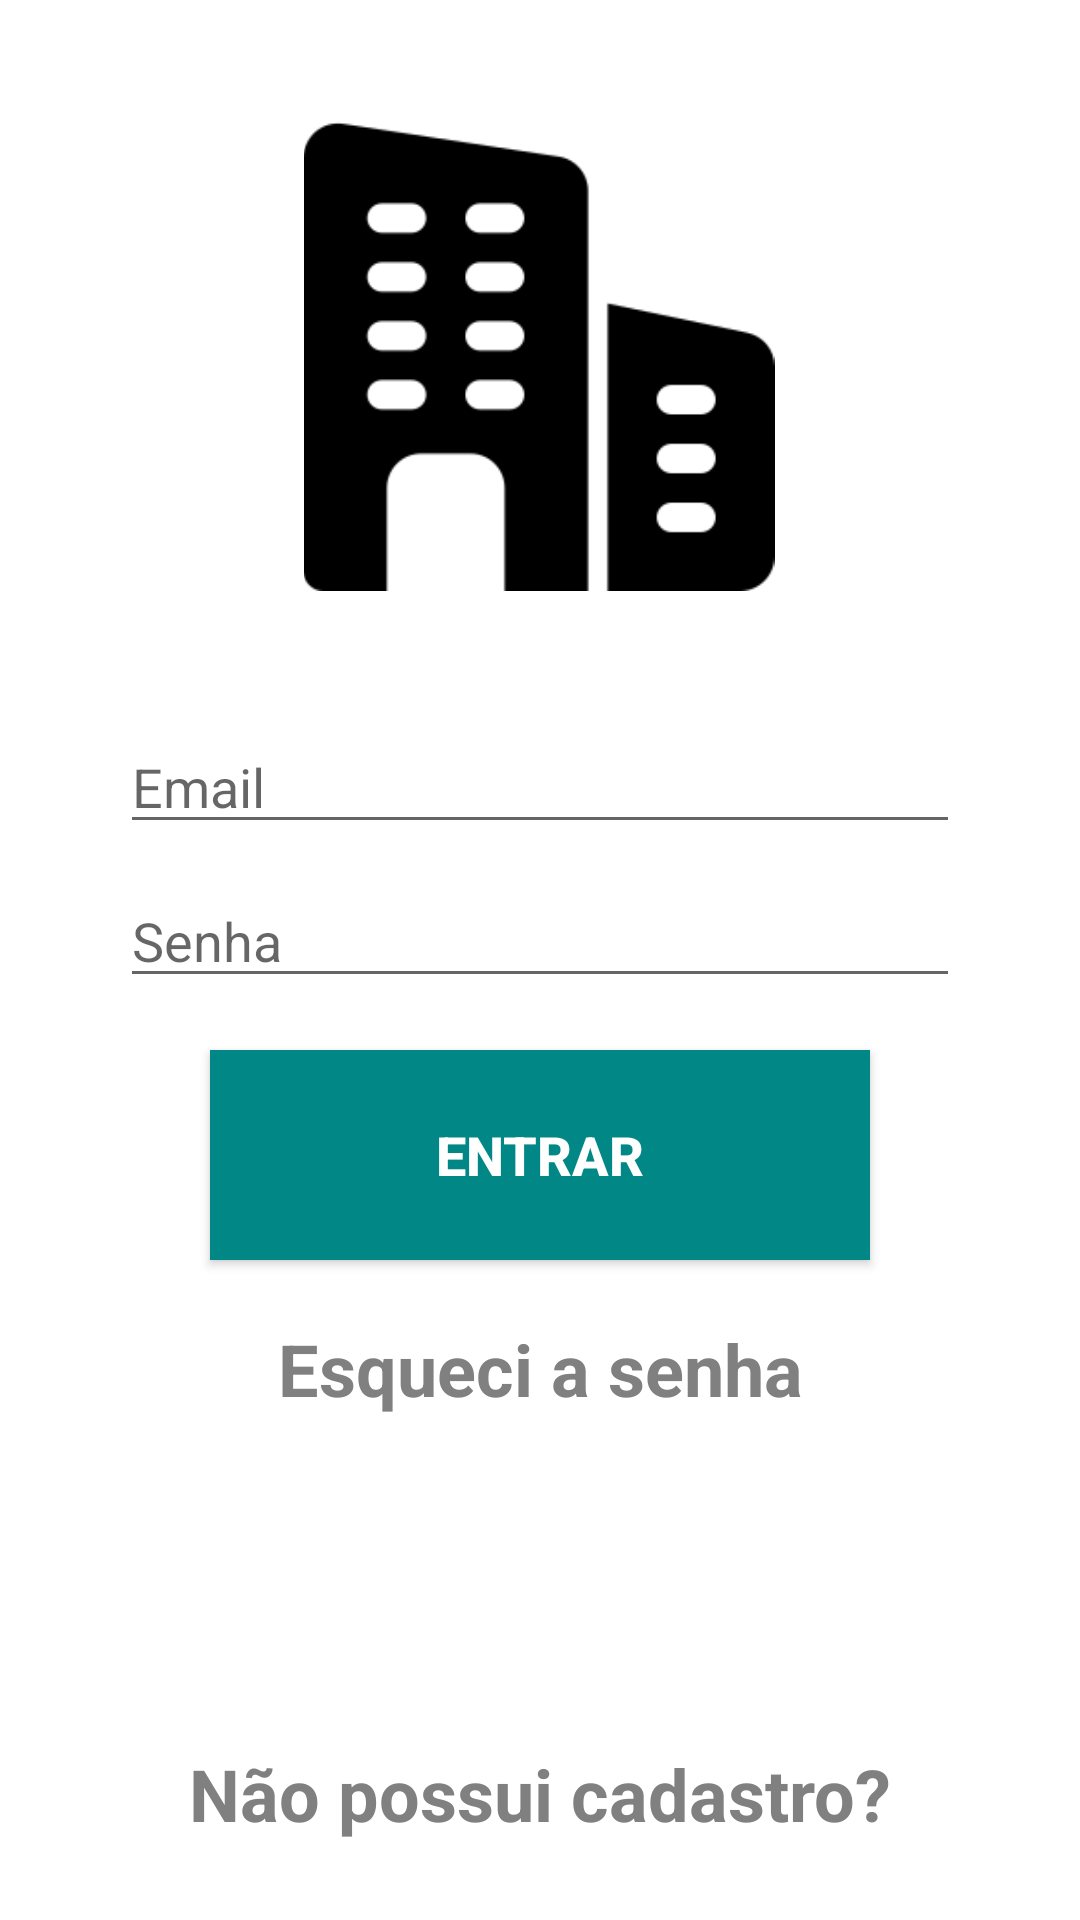

Produce the Android XML layout that renders to this screen, including the resource entries it uses.
<!-- AndroidManifest.xml: application theme Theme.TicketPlease -->
<!-- res/layout/activity_login_organizadores.xml -->
<?xml version="1.0" encoding="utf-8"?>
<androidx.constraintlayout.widget.ConstraintLayout xmlns:android="http://schemas.android.com/apk/res/android"
    xmlns:app="http://schemas.android.com/apk/res-auto"
    xmlns:tools="http://schemas.android.com/tools"
    android:layout_width="match_parent"
    android:layout_height="match_parent"
    tools:context=".Views.LoginOrganizadores">

    <TextView
        android:id="@+id/textOrgRecuperarSenha"
        android:layout_width="wrap_content"
        android:layout_height="wrap_content"
        android:layout_marginTop="20dp"
        android:text="@string/part_rec"
        android:textColor="#808080"
        android:textSize="24sp"
        android:textStyle="bold"
        app:layout_constraintEnd_toEndOf="parent"
        app:layout_constraintStart_toStartOf="parent"
        app:layout_constraintTop_toBottomOf="@+id/buttonOrgEntrar" />

    <androidx.constraintlayout.widget.Guideline
        android:id="@+id/guideline1"
        android:layout_width="wrap_content"
        android:layout_height="wrap_content"
        android:orientation="horizontal"
        app:layout_constraintGuide_begin="20dp"
        app:layout_constraintGuide_percent="0.0" />

    <androidx.constraintlayout.widget.Guideline
        android:id="@+id/guideline2"
        android:layout_width="wrap_content"
        android:layout_height="wrap_content"
        android:orientation="horizontal"
        app:layout_constraintGuide_begin="20dp"
        app:layout_constraintGuide_percent="0.25" />

    <androidx.constraintlayout.widget.Guideline
        android:id="@+id/guideline3"
        android:layout_width="wrap_content"
        android:layout_height="wrap_content"
        android:orientation="horizontal"
        app:layout_constraintGuide_begin="20dp"
        app:layout_constraintGuide_percent="0.5" />

    <androidx.constraintlayout.widget.Guideline
        android:id="@+id/guideline4"
        android:layout_width="wrap_content"
        android:layout_height="wrap_content"
        android:orientation="horizontal"
        app:layout_constraintGuide_begin="20dp"
        app:layout_constraintGuide_percent="0.75" />

    <androidx.constraintlayout.widget.Guideline
        android:id="@+id/guideline5"
        android:layout_width="wrap_content"
        android:layout_height="wrap_content"
        android:orientation="horizontal"
        app:layout_constraintGuide_end="1dp" />

    <ImageView
        android:id="@+id/imageOrgViewLogo"
        android:layout_width="200dp"
        android:layout_height="157dp"
        android:layout_marginTop="40dp"
        app:layout_constraintEnd_toEndOf="parent"
        app:layout_constraintHorizontal_bias="0.497"
        app:layout_constraintStart_toStartOf="parent"
        app:layout_constraintTop_toTopOf="@+id/guideline1"
        app:srcCompat="@drawable/organizador" />

    <EditText
        android:id="@+id/fieldOrgLoginEmail"
        android:layout_width="0dp"
        android:layout_height="wrap_content"
        android:layout_marginStart="40dp"
        android:layout_marginLeft="40dp"
        android:layout_marginTop="80dp"
        android:layout_marginEnd="40dp"
        android:layout_marginRight="40dp"
        android:drawableEnd="@drawable/ic_account_circle_black_24dp"
        android:drawableRight="@drawable/ic_account_circle_black_24dp"
        android:ems="10"
        android:hint="Email"
        android:inputType="textEmailAddress"
        app:layout_constraintEnd_toEndOf="parent"
        app:layout_constraintHorizontal_bias="0.0"
        app:layout_constraintStart_toStartOf="parent"
        app:layout_constraintTop_toTopOf="@+id/guideline2" />

    <EditText
        android:id="@+id/fieldOrgLoginSenha"
        android:layout_width="0dp"
        android:layout_height="wrap_content"
        android:layout_marginTop="10dp"
        android:drawableEnd="@drawable/ic_lock_outline_black_24dp"
        android:drawableRight="@drawable/ic_lock_outline_black_24dp"
        android:ems="10"
        android:hint="Senha"
        android:inputType="textPassword"
        app:layout_constraintEnd_toEndOf="@+id/fieldOrgLoginEmail"
        app:layout_constraintHorizontal_bias="0.0"
        app:layout_constraintStart_toStartOf="@+id/fieldOrgLoginEmail"
        app:layout_constraintTop_toBottomOf="@+id/fieldOrgLoginEmail" />

    <Button
        android:id="@+id/buttonOrgEntrar"
        android:layout_width="0dp"
        android:layout_height="70dp"
        android:layout_marginStart="70dp"
        android:layout_marginTop="30dp"
        android:layout_marginEnd="70dp"
        android:background="@color/teal_700"
        android:text="Entrar"
        android:textColor="@android:color/background_light"
        android:textSize="18sp"
        android:textStyle="bold"
        app:layout_constraintEnd_toEndOf="parent"
        app:layout_constraintHorizontal_bias="0.0"
        app:layout_constraintStart_toStartOf="parent"
        app:layout_constraintTop_toTopOf="@+id/guideline3" />

    <TextView
        android:id="@+id/textOrgRegistrarButton"
        android:layout_width="wrap_content"
        android:layout_height="wrap_content"
        android:layout_marginBottom="25dp"
        android:text="@string/registro"
        android:textColor="#808080"
        android:textSize="24sp"
        android:textStyle="bold"
        app:layout_constraintBottom_toTopOf="@+id/guideline5"
        app:layout_constraintEnd_toEndOf="parent"
        app:layout_constraintHorizontal_bias="0.499"
        app:layout_constraintStart_toStartOf="parent" />

</androidx.constraintlayout.widget.ConstraintLayout>
<!-- resources referenced by this layout -->
<resources>
  <!-- drawable organizador: png bitmap (drawable, 5171 bytes) -->
  <string name="part_rec">Esqueci a senha</string>
  <string name="registro">Não possui cadastro?</string>
  <style name="Theme.TicketPlease" parent="Theme.MaterialComponents.DayNight.DarkActionBar">
          
          <item name="colorPrimary">@color/teal_700</item>
          <item name="colorPrimaryVariant">@color/purple_700</item>
          <item name="colorOnPrimary">@color/white</item>
          
          <item name="colorSecondary">@color/teal_200</item>
          <item name="colorSecondaryVariant">@color/teal_700</item>
          <item name="colorOnSecondary">@color/black</item>
          
          <item name="android:statusBarColor" tools:targetApi="l">?attr/colorPrimaryVariant</item>
          
      </style>
  <!-- not gathered from this repository: default colours our renderer supplied (Android Studio template values) -->
  <color name="purple_700">#FF3700B3</color>
  <color name="teal_200">#FF03DAC5</color>
  <color name="teal_700">#FF018786</color>
  <color name="black">#FF000000</color>
  <color name="white">#FFFFFFFF</color>
</resources>
